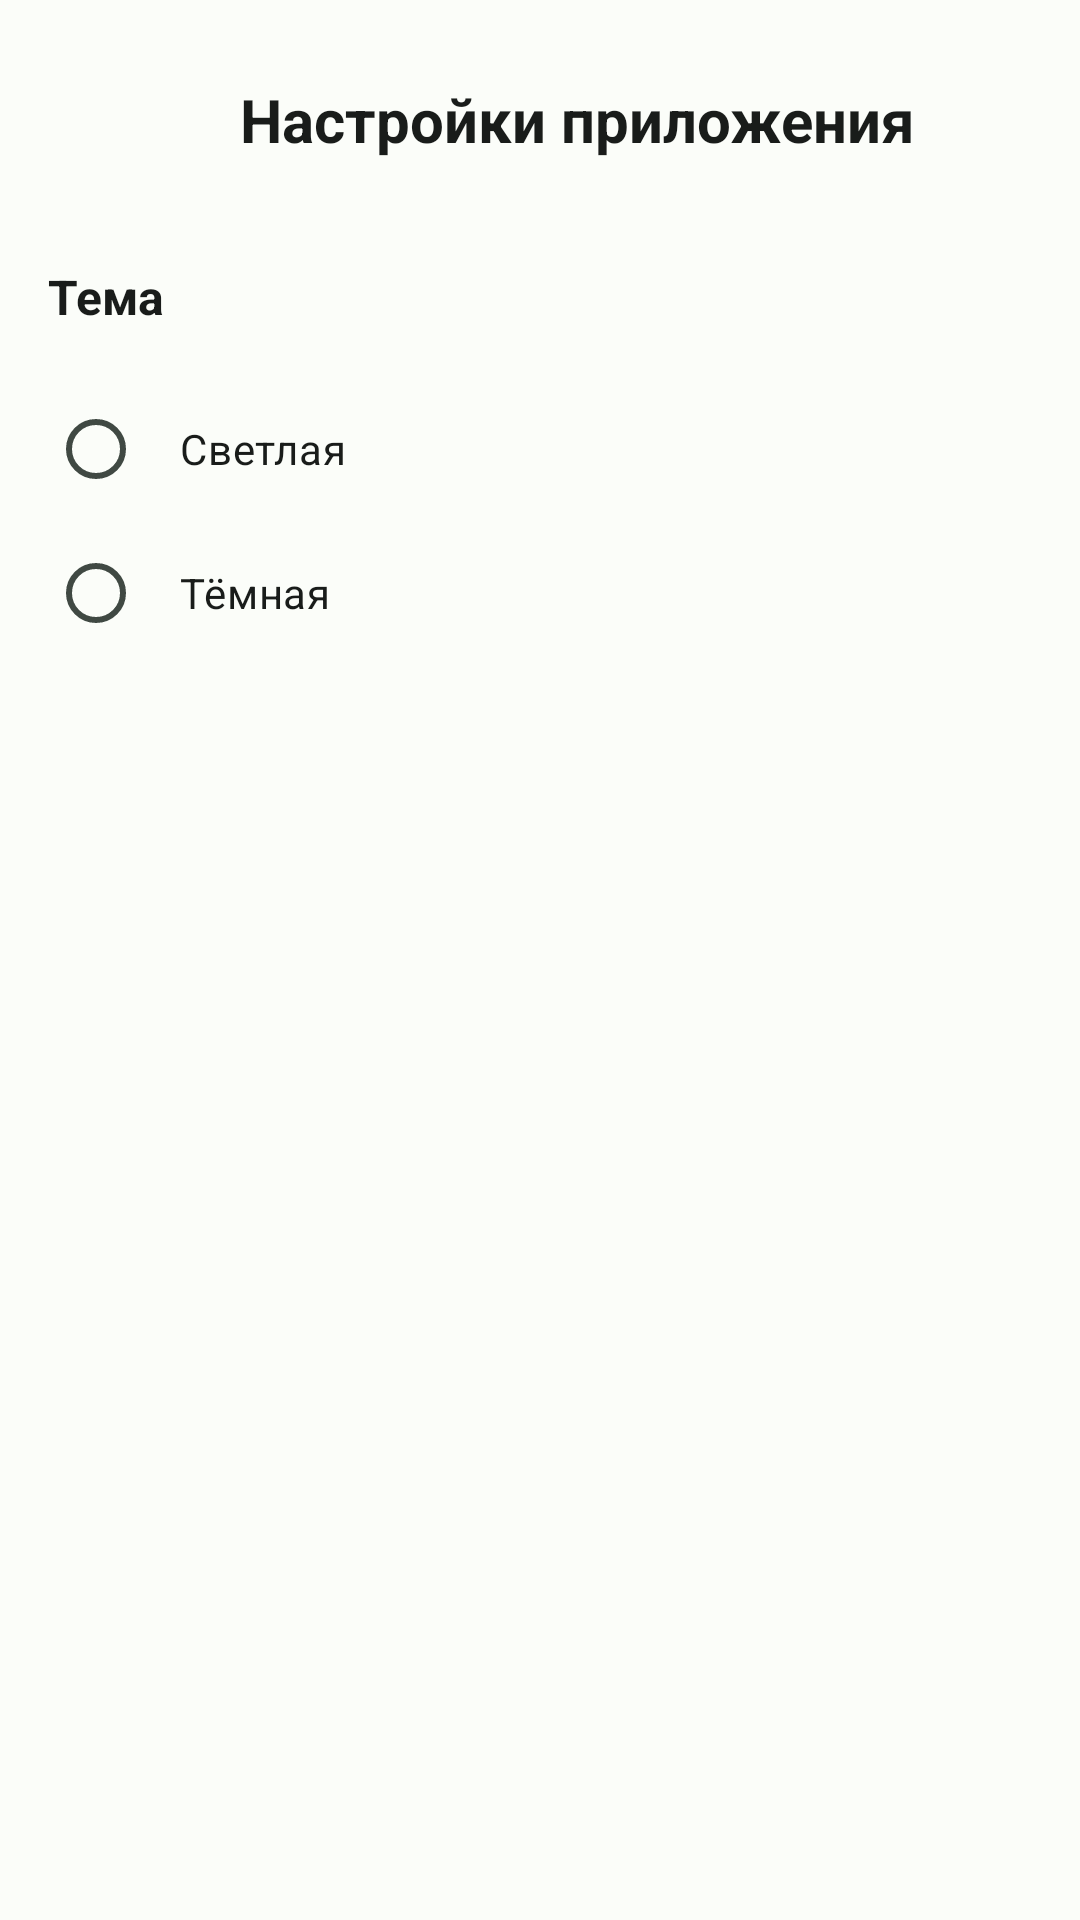

The Android layout XML behind this screen, and the referenced resources:
<!-- AndroidManifest.xml: application theme Theme.Kurso -->
<!-- res/layout/fragment_app_settings.xml -->
<?xml version="1.0" encoding="utf-8"?>
<LinearLayout xmlns:android="http://schemas.android.com/apk/res/android"
    android:layout_width="match_parent"
    android:layout_height="match_parent"
    android:orientation="vertical"
    android:padding="16dp"
    android:background="?attr/colorSurface">

    <LinearLayout
        android:layout_width="match_parent"
        android:layout_height="wrap_content"
        android:orientation="horizontal"
        android:gravity="center_vertical"
        android:layout_marginBottom="24dp">

        <ImageButton
            android:id="@+id/backButton"
            android:layout_width="48dp"
            android:layout_height="48dp"
            android:src="@drawable/ic_arrow_back"
            android:background="?attr/selectableItemBackgroundBorderless"
            android:contentDescription="@string/back"
            android:padding="12dp"
            android:tint="?attr/colorOnSurface" />

        <TextView
            android:layout_width="wrap_content"
            android:layout_height="wrap_content"
            android:text="@string/app_settings"
            android:textSize="20sp"
            android:textStyle="bold"
            android:layout_marginStart="16dp"
            android:textColor="?attr/colorOnSurface" />
    </LinearLayout>

    <TextView
        android:layout_width="wrap_content"
        android:layout_height="wrap_content"
        android:text="@string/theme"
        android:textSize="16sp"
        android:textStyle="bold"
        android:layout_marginBottom="16dp"
        android:textColor="?attr/colorOnSurface" />

    <RadioGroup
        android:id="@+id/themeGroup"
        android:layout_width="match_parent"
        android:layout_height="wrap_content"
        android:orientation="vertical">

        <RadioButton
            android:id="@+id/lightTheme"
            android:layout_width="match_parent"
            android:layout_height="wrap_content"
            android:text="@string/light_theme"
            android:padding="12dp"
            android:textColor="?attr/colorOnSurface"
            android:buttonTint="?attr/colorPrimary" />

        <RadioButton
            android:id="@+id/darkTheme"
            android:layout_width="match_parent"
            android:layout_height="wrap_content"
            android:text="@string/dark_theme"
            android:padding="12dp"
            android:textColor="?attr/colorOnSurface"
            android:buttonTint="?attr/colorPrimary" />
    </RadioGroup>

</LinearLayout>
<!-- resources referenced by this layout -->
<resources>
  <string name="app_settings">Настройки приложения</string>
  <string name="back">Назад</string>
  <string name="dark_theme">Тёмная</string>
  <string name="light_theme">Светлая</string>
  <string name="theme">Тема</string>
  <style name="Theme.Kurso" parent="Base.Theme.Kurso" />
  <color name="md_theme_light_primary">#006C4C</color>
  <color name="md_theme_light_onPrimary">#FFFFFF</color>
  <color name="md_theme_light_primaryContainer">#89F8C8</color>
  <color name="md_theme_light_onPrimaryContainer">#002114</color>
  <color name="md_theme_light_secondary">#4C6358</color>
  <color name="md_theme_light_onSecondary">#FFFFFF</color>
  <color name="md_theme_light_secondaryContainer">#CFE9DB</color>
  <color name="md_theme_light_onSecondaryContainer">#092017</color>
  <color name="md_theme_light_tertiary">#3F6374</color>
  <color name="md_theme_light_onTertiary">#FFFFFF</color>
  <color name="md_theme_light_tertiaryContainer">#C2E8FC</color>
  <color name="md_theme_light_onTertiaryContainer">#001F2A</color>
  <color name="md_theme_light_error">#BA1A1A</color>
  <color name="md_theme_light_errorContainer">#FFDAD6</color>
  <color name="md_theme_light_onError">#FFFFFF</color>
  <color name="md_theme_light_onErrorContainer">#410002</color>
  <color name="md_theme_light_background">#FBFDF9</color>
  <color name="md_theme_light_onBackground">#191C1A</color>
  <color name="md_theme_light_surface">#FBFDF9</color>
  <color name="md_theme_light_onSurface">#191C1A</color>
  <color name="md_theme_light_surfaceVariant">#DCE5DD</color>
  <color name="md_theme_light_onSurfaceVariant">#404943</color>
  <color name="md_theme_light_outline">#707973</color>
  <color name="md_theme_light_inverseOnSurface">#EFF1ED</color>
  <color name="md_theme_light_inverseSurface">#2E312F</color>
  <color name="md_theme_light_inversePrimary">#6CDBAD</color>
</resources>
